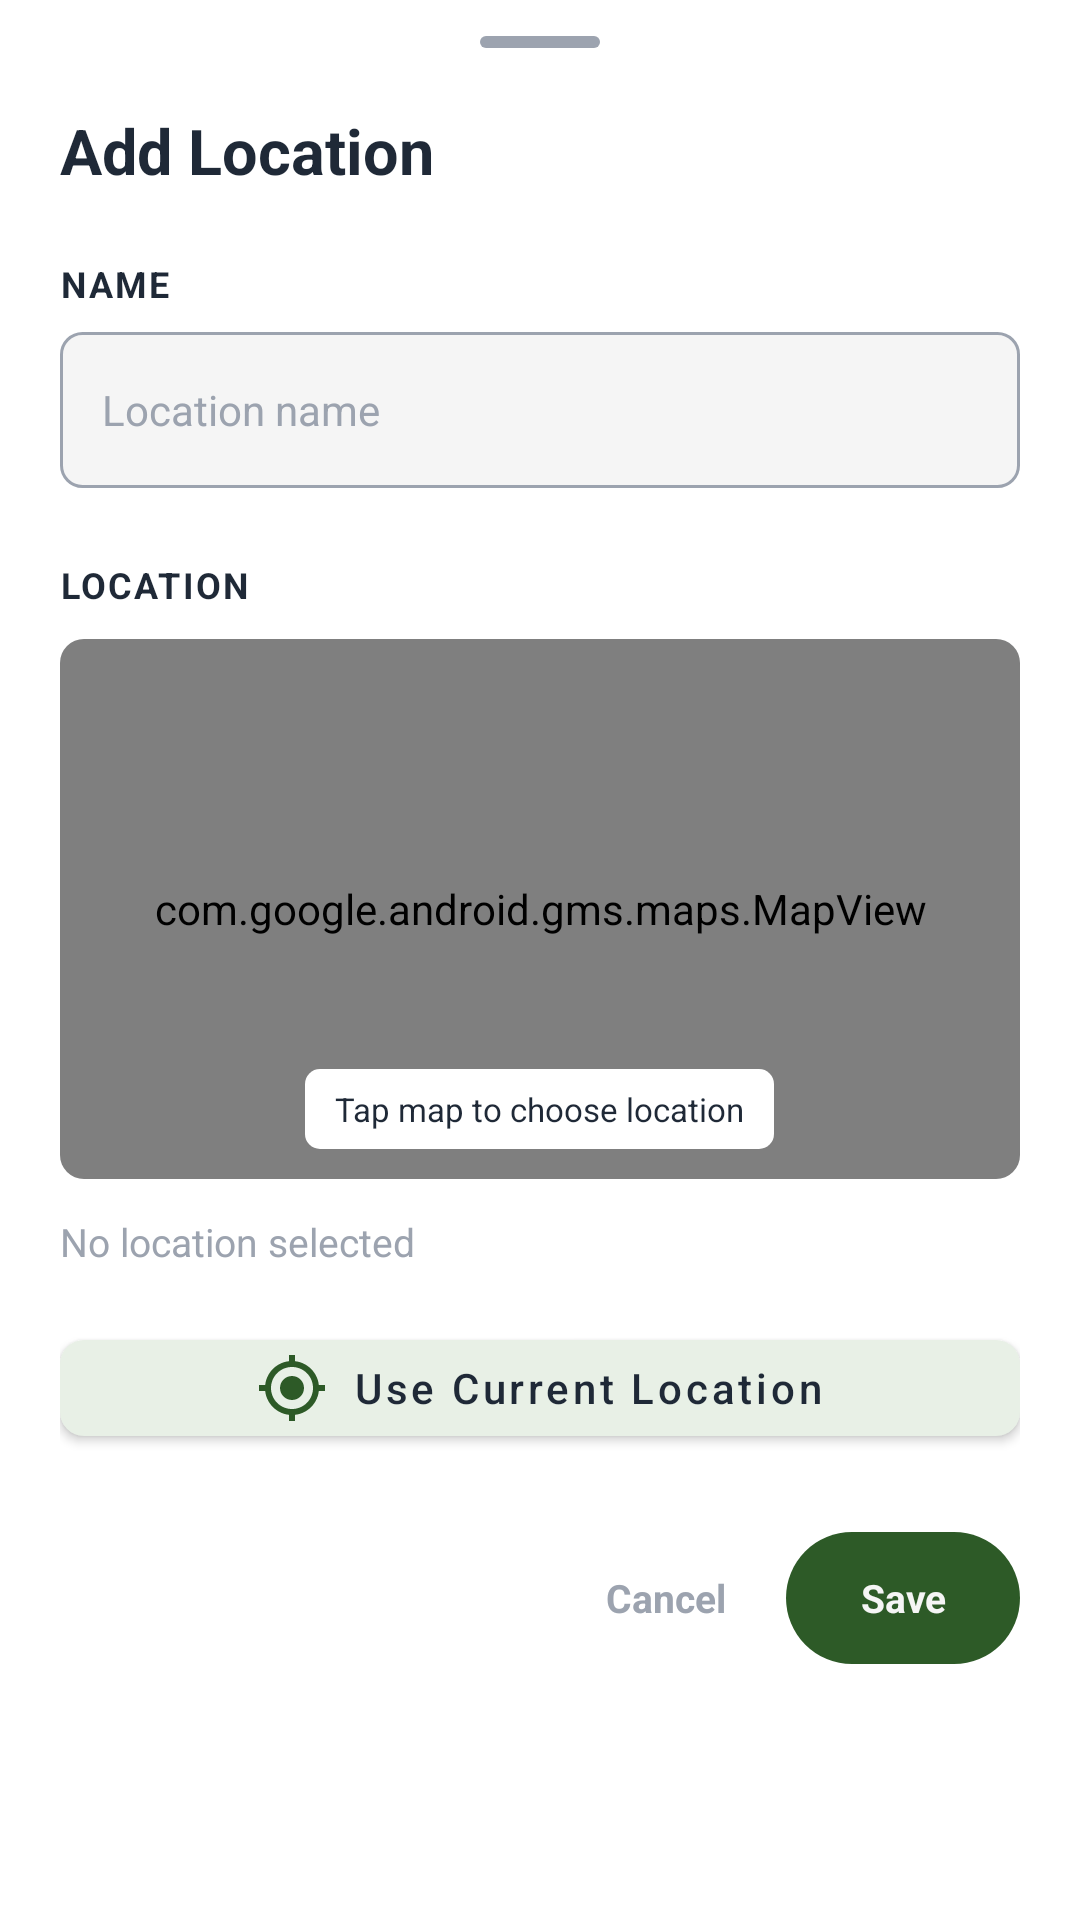

Produce the Android XML layout that renders to this screen, including the resource entries it uses.
<!-- AndroidManifest.xml: application theme Theme.CivicFix -->
<!-- res/layout/bottom_sheet_important_location.xml -->
<?xml version="1.0" encoding="utf-8"?>
<androidx.core.widget.NestedScrollView
    xmlns:android="http://schemas.android.com/apk/res/android"
    xmlns:app="http://schemas.android.com/apk/res-auto"
    android:layout_width="match_parent"
    android:layout_height="wrap_content"
    android:background="@drawable/bg_bottom_sheet_surface"
    android:fillViewport="true">

    <LinearLayout
        android:layout_width="match_parent"
        android:layout_height="wrap_content"
        android:orientation="vertical"
        android:paddingStart="20dp"
        android:paddingTop="12dp"
        android:paddingEnd="20dp"
        android:paddingBottom="24dp">

        
        <View
            android:layout_width="40dp"
            android:layout_height="4dp"
            android:layout_gravity="center_horizontal"
            android:background="@drawable/bg_bottom_sheet_handle" />


        
        <TextView
            android:id="@+id/tv_location_editor_title"
            android:layout_width="wrap_content"
            android:layout_height="wrap_content"
            android:layout_marginTop="20dp"
            android:text="Add Location"
            android:textColor="@color/tertiary"
            android:textSize="21sp"
            android:textStyle="bold" />


        
        <LinearLayout
            android:id="@+id/layout_location_name"
            android:layout_width="match_parent"
            android:layout_height="wrap_content"
            android:layout_marginTop="22dp"
            android:orientation="vertical">

            <TextView
                android:layout_width="wrap_content"
                android:layout_height="wrap_content"
                android:letterSpacing="0.06"
                android:text="NAME"
                android:textColor="@color/tertiary"
                android:textSize="12sp"
                android:textStyle="bold" />

            <EditText
                android:id="@+id/et_location_name"
                android:layout_width="match_parent"
                android:layout_height="52dp"
                android:layout_marginTop="8dp"
                android:background="@drawable/bg_location_name_input"
                android:gravity="center_vertical"
                android:hint="Location name"
                android:inputType="textCapWords"
                android:maxLines="1"
                android:paddingStart="14dp"
                android:paddingEnd="14dp"
                android:textColor="@color/tertiary"
                android:textColorHint="@color/textSecondary"
                android:textSize="14sp" />

        </LinearLayout>


        
        <TextView
            android:layout_width="wrap_content"
            android:layout_height="wrap_content"
            android:layout_marginTop="24dp"
            android:letterSpacing="0.06"
            android:text="LOCATION"
            android:textColor="@color/tertiary"
            android:textSize="12sp"
            android:textStyle="bold" />


        
        <com.google.android.material.card.MaterialCardView
            android:layout_width="match_parent"
            android:layout_height="180dp"
            android:layout_marginTop="10dp"
            app:cardBackgroundColor="@color/popupCardBackground"
            app:cardCornerRadius="8dp"
            app:cardElevation="0dp">

            <FrameLayout
                android:layout_width="match_parent"
                android:layout_height="match_parent">

                <com.google.android.gms.maps.MapView
                    android:id="@+id/map_location_preview"
                    android:layout_width="match_parent"
                    android:layout_height="match_parent" />

                
                <View
                    android:id="@+id/map_click_overlay"
                    android:layout_width="match_parent"
                    android:layout_height="match_parent"
                    android:background="@android:color/transparent"
                    android:clickable="true"
                    android:focusable="true" />

                <TextView
                    android:layout_width="wrap_content"
                    android:layout_height="wrap_content"
                    android:layout_gravity="bottom|center_horizontal"
                    android:layout_marginBottom="10dp"
                    android:background="@drawable/bg_map_hint"
                    android:paddingStart="10dp"
                    android:paddingTop="6dp"
                    android:paddingEnd="10dp"
                    android:paddingBottom="6dp"
                    android:text="Tap map to choose location"
                    android:textColor="@color/tertiary"
                    android:textSize="11sp" />

            </FrameLayout>

        </com.google.android.material.card.MaterialCardView>


        
        <TextView
            android:id="@+id/tv_location_address"
            android:layout_width="match_parent"
            android:layout_height="wrap_content"
            android:layout_marginTop="12dp"
            android:text="No location selected"
            android:textColor="@color/textSecondary"
            android:textSize="13sp" />


        
        <com.google.android.material.button.MaterialButton
            android:id="@+id/btn_use_current_location"
            android:layout_width="match_parent"
            android:layout_height="44dp"
            android:layout_marginTop="18dp"
            android:text="Use Current Location"
            android:textAllCaps="false"
            android:textColor="@color/tertiary"
            android:textSize="14sp"
            app:backgroundTint="@color/button"
            app:cornerRadius="8dp"
            app:icon="@drawable/ic_my_location"
            app:iconGravity="textStart"
            app:iconTint="@color/primary" />


        
        <LinearLayout
            android:layout_width="match_parent"
            android:layout_height="wrap_content"
            android:layout_marginTop="26dp"
            android:gravity="center_vertical"
            android:orientation="horizontal">


            
            <TextView
                android:id="@+id/btn_remove_location"
                android:layout_width="wrap_content"
                android:layout_height="44dp"
                android:background="@drawable/bg_remove_location_outline"
                android:clickable="true"
                android:focusable="true"
                android:gravity="center"
                android:minWidth="88dp"
                android:paddingStart="16dp"
                android:paddingEnd="16dp"
                android:text="Remove"
                android:textColor="@color/heart"
                android:textSize="13sp"
                android:textStyle="bold"
                android:visibility="gone" />


            <Space
                android:layout_width="0dp"
                android:layout_height="1dp"
                android:layout_weight="1" />


            
            <TextView
                android:id="@+id/btn_cancel_location"
                android:layout_width="wrap_content"
                android:layout_height="44dp"
                android:background="?attr/selectableItemBackgroundBorderless"
                android:clickable="true"
                android:focusable="true"
                android:gravity="center"
                android:paddingStart="14dp"
                android:paddingEnd="14dp"
                android:text="Cancel"
                android:textColor="@color/textSecondary"
                android:textSize="13sp"
                android:textStyle="bold" />


            
            <TextView
                android:id="@+id/btn_save_location"
                android:layout_width="wrap_content"
                android:layout_height="44dp"
                android:layout_marginStart="6dp"
                android:background="@drawable/bg_location_save_button"
                android:clickable="true"
                android:focusable="true"
                android:gravity="center"
                android:minWidth="78dp"
                android:paddingStart="18dp"
                android:paddingEnd="18dp"
                android:text="Save"
                android:textColor="@color/background"
                android:textSize="13sp"
                android:textStyle="bold" />

        </LinearLayout>

    </LinearLayout>

</androidx.core.widget.NestedScrollView>
<!-- resources referenced by this layout -->
<resources>
  <color name="background">#F5F5F5</color>
  <color name="button">#FFE8F0E6</color>
  <color name="heart">#D93025</color>
  <color name="popupCardBackground">#F1F3F4</color>
  <color name="primary">#FF2D5A27</color>
  <color name="tertiary">#FF1F2937</color>
  <color name="textSecondary">#9CA3AF</color>
  <!-- drawable bg_bottom_sheet_handle (drawable) -->
  <?xml version="1.0" encoding="utf-8"?>
  <shape xmlns:android="http://schemas.android.com/apk/res/android">
  
      <solid android:color="@color/textSecondary" />
  
      <corners android:radius="2dp" />
  
  </shape>
  <!-- drawable bg_bottom_sheet_surface (drawable) -->
  <?xml version="1.0" encoding="utf-8"?>
  <shape xmlns:android="http://schemas.android.com/apk/res/android">
  
      <solid android:color="@color/cardBackground" />
  
      <corners
          android:topLeftRadius="20dp"
          android:topRightRadius="20dp" />
  
  </shape>
  <!-- drawable bg_location_name_input (drawable) -->
  <?xml version="1.0" encoding="utf-8"?>
  <shape xmlns:android="http://schemas.android.com/apk/res/android"
      android:shape="rectangle">
  
      <solid android:color="@color/background" />
  
      <stroke
          android:width="1dp"
          android:color="@color/textSecondary" />
  
      <corners android:radius="7dp" />
  
  </shape>
  <!-- drawable bg_location_save_button (drawable) -->
  <?xml version="1.0" encoding="utf-8"?>
  <selector xmlns:android="http://schemas.android.com/apk/res/android">
  
      <item android:state_pressed="true">
          <shape android:shape="rectangle">
  
              <solid android:color="@color/primary" />
  
              <corners android:radius="22dp" />
  
              <padding
                  android:left="2dp"
                  android:top="2dp"
                  android:right="2dp"
                  android:bottom="2dp" />
  
          </shape>
      </item>
  
      <item>
          <shape android:shape="rectangle">
  
              <solid android:color="@color/primary" />
  
              <corners android:radius="22dp" />
  
          </shape>
      </item>
  
  </selector>
  <!-- drawable bg_map_hint (drawable) -->
  <?xml version="1.0" encoding="utf-8"?>
  <shape xmlns:android="http://schemas.android.com/apk/res/android"
      android:shape="rectangle">
  
      <solid android:color="@color/cardBackground" />
  
      <corners android:radius="5dp" />
  
  </shape>
  <!-- drawable bg_remove_location_outline (drawable) -->
  <?xml version="1.0" encoding="utf-8"?>
  <selector xmlns:android="http://schemas.android.com/apk/res/android">
  
      <item android:state_pressed="true">
  
          <shape android:shape="rectangle">
  
              <solid android:color="@android:color/transparent" />
  
              <stroke
                  android:width="2dp"
                  android:color="@color/heart" />
  
              <corners android:radius="22dp" />
  
          </shape>
  
      </item>
  
      <item>
  
          <shape android:shape="rectangle">
  
              <solid android:color="@android:color/transparent" />
  
              <stroke
                  android:width="1dp"
                  android:color="@color/heart" />
  
              <corners android:radius="22dp" />
  
          </shape>
  
      </item>
  
  </selector>
  <!-- drawable ic_my_location (drawable) -->
  <?xml version="1.0" encoding="utf-8"?>
  <vector
      xmlns:android="http://schemas.android.com/apk/res/android"
      android:width="24dp"
      android:height="24dp"
      android:viewportWidth="24"
      android:viewportHeight="24">
  
      <path
          android:fillColor="#FFFFFFFF"
          android:pathData="M12,8c-2.21,0 -4,1.79 -4,4s1.79,4 4,4 4,-1.79 4,-4 -1.79,-4 -4,-4zM20.94,11c-0.46,-4.17 -3.77,-7.48 -7.94,-7.94L13,1h-2v2.06C6.83,3.52 3.52,6.83 3.06,11L1,11v2h2.06c0.46,4.17 3.77,7.48 7.94,7.94L11,23h2v-2.06c4.17,-0.46 7.48,-3.77 7.94,-7.94L23,13v-2h-2.06zM12,19c-3.87,0 -7,-3.13 -7,-7s3.13,-7 7,-7 7,3.13 7,7 -3.13,7 -7,7z" />
  
  </vector>
  <style name="Theme.CivicFix" parent="Theme.MaterialComponents.DayNight.NoActionBar" />
  <color name="cardBackground">#FFFFFF</color>
</resources>
